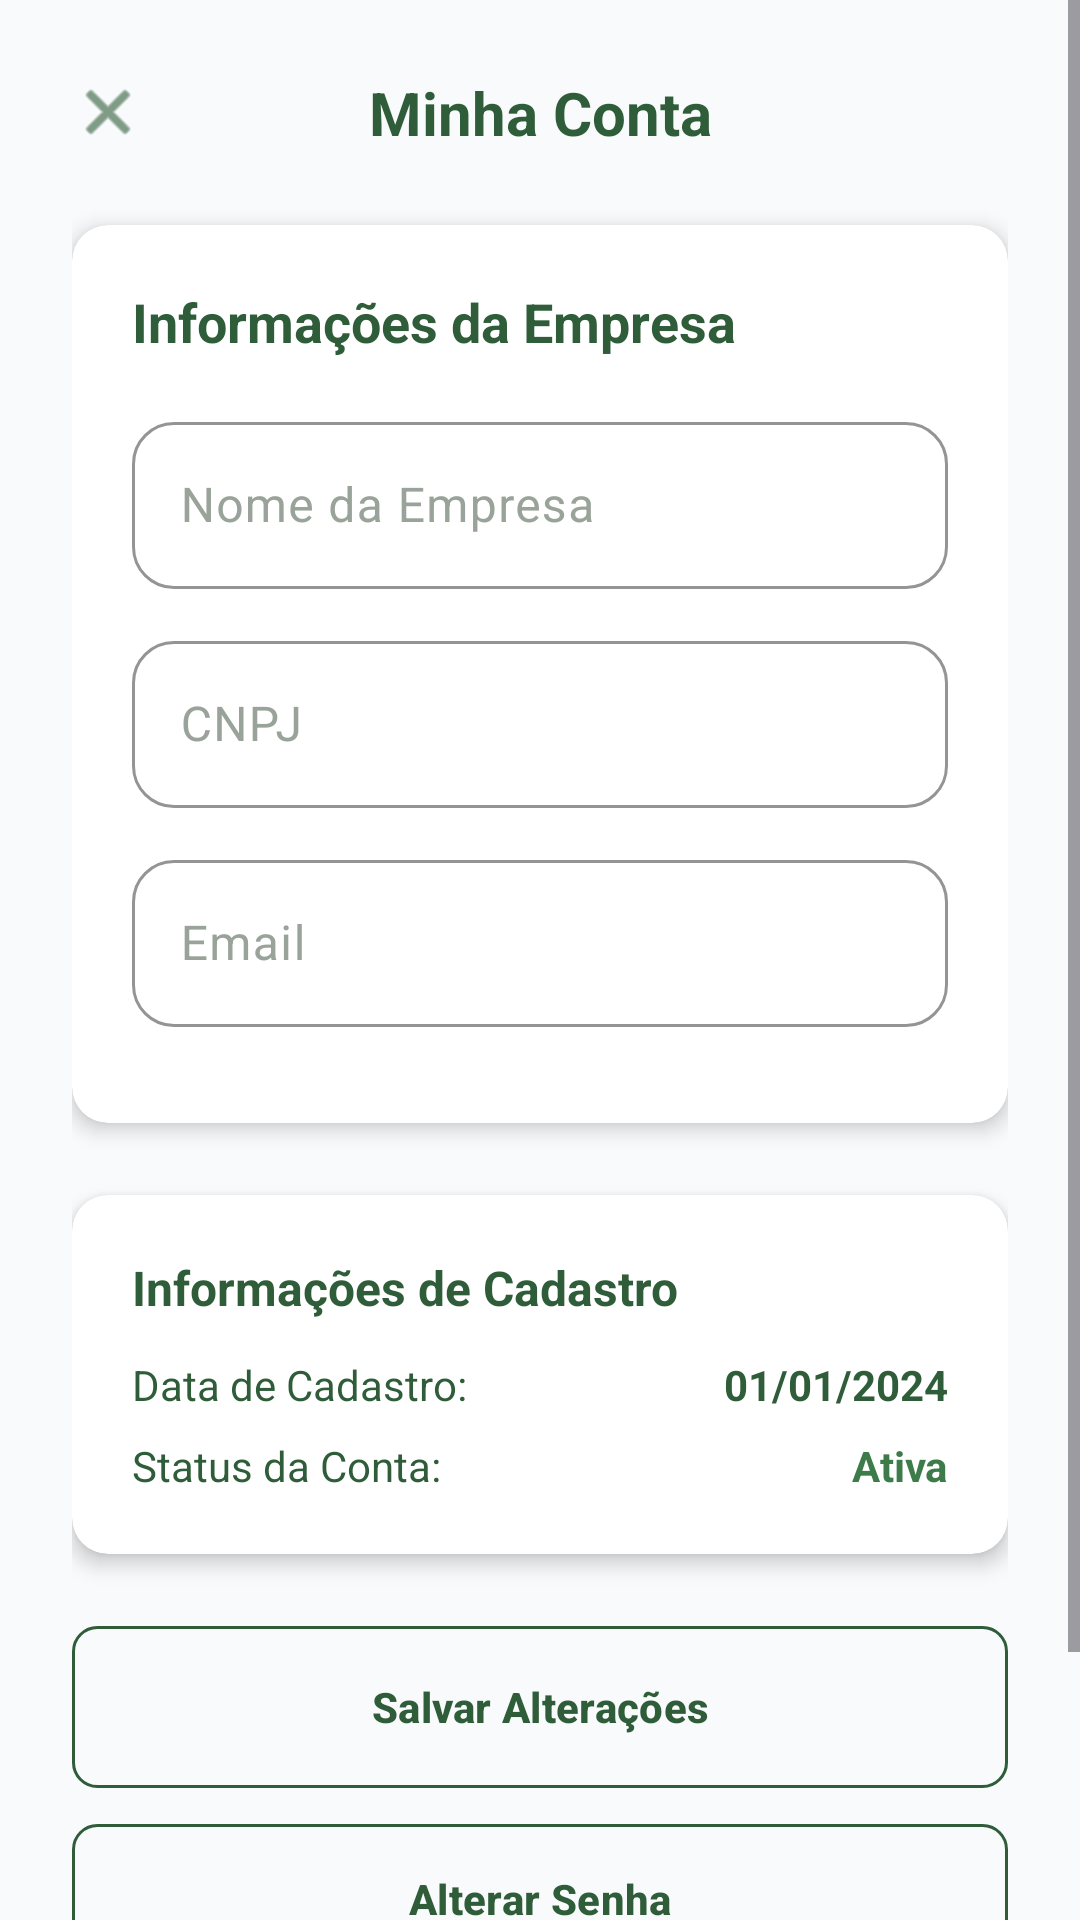

This screen was rendered from an Android layout file. Write that file and the resources it references.
<!-- AndroidManifest.xml: application theme Theme.Ruralize -->
<!-- res/layout/activity_minha_conta.xml -->
<?xml version="1.0" encoding="utf-8"?>
<ScrollView
    xmlns:android="http://schemas.android.com/apk/res/android"
    xmlns:app="http://schemas.android.com/apk/res-auto"
    android:layout_width="match_parent"
    android:layout_height="match_parent"
    android:background="@color/bg_cream"
    android:fillViewport="true">

    <LinearLayout
        android:layout_width="match_parent"
        android:layout_height="wrap_content"
        android:orientation="vertical"
        android:padding="24dp">

        
        <LinearLayout
            android:layout_width="match_parent"
            android:layout_height="wrap_content"
            android:orientation="horizontal"
            android:gravity="center_vertical"
            android:layout_marginBottom="24dp">

            <ImageView
                android:id="@+id/btnVoltar"
                android:layout_width="24dp"
                android:layout_height="24dp"
                android:src="@android:drawable/ic_menu_close_clear_cancel"
                android:tint="@color/green_dark"
                android:clickable="true"
                android:focusable="true" />

            <TextView
                android:layout_width="0dp"
                android:layout_height="wrap_content"
                android:layout_weight="1"
                android:text="Minha Conta"
                android:textSize="20sp"
                android:textColor="@color/text_primary"
                android:textStyle="bold"
                android:gravity="center" />

            <View
                android:layout_width="24dp"
                android:layout_height="24dp" />
        </LinearLayout>

        
        <androidx.cardview.widget.CardView
            android:layout_width="match_parent"
            android:layout_height="wrap_content"
            android:layout_marginBottom="24dp"
            app:cardCornerRadius="12dp"
            app:cardElevation="4dp">

            <LinearLayout
                android:layout_width="match_parent"
                android:layout_height="wrap_content"
                android:orientation="vertical"
                android:padding="20dp">

                <TextView
                    android:layout_width="wrap_content"
                    android:layout_height="wrap_content"
                    android:text="Informações da Empresa"
                    android:textSize="18sp"
                    android:textColor="@color/text_primary"
                    android:textStyle="bold"
                    android:layout_marginBottom="16dp" />

                
                <com.google.android.material.textfield.TextInputLayout
                    android:id="@+id/tilEmpresa"
                    style="@style/Ruralize.TextInput"
                    android:layout_width="match_parent"
                    android:layout_height="wrap_content"
                    android:hint="Nome da Empresa"
                    android:layout_marginBottom="12dp">

                    <com.google.android.material.textfield.TextInputEditText
                        android:id="@+id/edtEmpresa"
                        android:layout_width="match_parent"
                        android:layout_height="wrap_content"
                        android:inputType="textCapWords"
                        android:maxLines="1"/>
                </com.google.android.material.textfield.TextInputLayout>

                
                <com.google.android.material.textfield.TextInputLayout
                    android:id="@+id/tilCnpj"
                    style="@style/Ruralize.TextInput"
                    android:layout_width="match_parent"
                    android:layout_height="wrap_content"
                    android:hint="CNPJ"
                    android:layout_marginBottom="12dp">

                    <com.google.android.material.textfield.TextInputEditText
                        android:id="@+id/edtCnpj"
                        android:layout_width="match_parent"
                        android:layout_height="wrap_content"
                        android:inputType="number"
                        android:maxLength="14"
                        android:enabled="false"
                        android:textColor="@color/green_dark"/>
                </com.google.android.material.textfield.TextInputLayout>

                
                <com.google.android.material.textfield.TextInputLayout
                    android:id="@+id/tilEmail"
                    style="@style/Ruralize.TextInput"
                    android:layout_width="match_parent"
                    android:layout_height="wrap_content"
                    android:hint="Email"
                    android:layout_marginBottom="12dp">

                    <com.google.android.material.textfield.TextInputEditText
                        android:id="@+id/edtEmail"
                        android:layout_width="match_parent"
                        android:layout_height="wrap_content"
                        android:inputType="textEmailAddress"/>
                </com.google.android.material.textfield.TextInputLayout>


            </LinearLayout>
        </androidx.cardview.widget.CardView>

        
        <androidx.cardview.widget.CardView
            android:layout_width="match_parent"
            android:layout_height="wrap_content"
            android:layout_marginBottom="24dp"
            app:cardCornerRadius="12dp"
            app:cardElevation="4dp">

            <LinearLayout
                android:layout_width="match_parent"
                android:layout_height="wrap_content"
                android:orientation="vertical"
                android:padding="20dp">

                <TextView
                    android:layout_width="wrap_content"
                    android:layout_height="wrap_content"
                    android:text="Informações de Cadastro"
                    android:textSize="16sp"
                    android:textColor="@color/text_primary"
                    android:textStyle="bold"
                    android:layout_marginBottom="12dp" />

                <LinearLayout
                    android:layout_width="match_parent"
                    android:layout_height="wrap_content"
                    android:orientation="horizontal"
                    android:layout_marginBottom="8dp">

                    <TextView
                        android:layout_width="0dp"
                        android:layout_height="wrap_content"
                        android:layout_weight="1"
                        android:text="Data de Cadastro:"
                        android:textSize="14sp"
                        android:textColor="@color/green_dark" />

                    <TextView
                        android:id="@+id/txtDataCadastro"
                        android:layout_width="wrap_content"
                        android:layout_height="wrap_content"
                        android:text="01/01/2024"
                        android:textSize="14sp"
                        android:textColor="@color/text_primary"
                        android:textStyle="bold" />
                </LinearLayout>

                <LinearLayout
                    android:layout_width="match_parent"
                    android:layout_height="wrap_content"
                    android:orientation="horizontal">

                    <TextView
                        android:layout_width="0dp"
                        android:layout_height="wrap_content"
                        android:layout_weight="1"
                        android:text="Status da Conta:"
                        android:textSize="14sp"
                        android:textColor="@color/green_dark" />

                    <TextView
                        android:id="@+id/txtStatus"
                        android:layout_width="wrap_content"
                        android:layout_height="wrap_content"
                        android:text="Ativa"
                        android:textSize="14sp"
                        android:textColor="@color/green_mid"
                        android:textStyle="bold" />
                </LinearLayout>

            </LinearLayout>
        </androidx.cardview.widget.CardView>

        
        <LinearLayout
            android:layout_width="match_parent"
            android:layout_height="wrap_content"
            android:orientation="vertical">

            
            <com.google.android.material.button.MaterialButton
                android:id="@+id/btnSalvar"
                android:layout_width="match_parent"
                android:layout_height="54dp"
                android:layout_marginBottom="12dp"
                android:text="Salvar Alterações"
                android:textAllCaps="false"
                android:textColor="@color/green_dark"
                android:background="@drawable/bg_button_outline"
                android:clickable="true"
                android:focusable="true"
                app:cornerRadius="24dp" />

            
            <com.google.android.material.button.MaterialButton
                android:id="@+id/btnAlterarSenha"
                android:layout_width="match_parent"
                android:layout_height="50dp"
                android:layout_marginBottom="12dp"
                android:text="Alterar Senha"
                android:textAllCaps="false"
                android:textColor="@color/green_dark"
                android:background="@drawable/bg_button_outline"
                android:clickable="true"
                android:focusable="true"
                app:cornerRadius="24dp" />

            
            <com.google.android.material.button.MaterialButton
                android:id="@+id/btnSair"
                android:layout_width="match_parent"
                android:layout_height="50dp"
                android:text="Sair da Conta"
                android:textAllCaps="false"
                android:textColor="#FF5252"
                android:background="@drawable/bg_button_outline"
                android:clickable="true"
                android:focusable="true"
                app:cornerRadius="24dp" />

        </LinearLayout>

    </LinearLayout>
</ScrollView>
<!-- resources referenced by this layout -->
<resources>
  <color name="bg_cream">#F8FAFB</color>
  <color name="green_dark">#2F5D39</color>
  <color name="green_mid">#3D7C4A</color>
  <color name="text_primary">#2F5D39</color>
  <!-- drawable bg_button_outline (drawable) -->
  <?xml version="1.0" encoding="utf-8"?>
  <shape xmlns:android="http://schemas.android.com/apk/res/android">
      <solid android:color="@android:color/transparent" />
      <stroke android:width="1dp" android:color="@color/green_mid" />
      <corners android:radius="8dp" />
  </shape>
  <style name="Ruralize.TextInput" parent="Widget.Material3.TextInputLayout.OutlinedBox">
          <item name="boxBackgroundMode">outline</item>
          <item name="boxCornerRadiusTopStart">14dp</item>
          <item name="boxCornerRadiusTopEnd">14dp</item>
          <item name="boxCornerRadiusBottomStart">14dp</item>
          <item name="boxCornerRadiusBottomEnd">14dp</item>
          <item name="boxStrokeColor">@color/green_light</item>
          <item name="android:textColorHint">@color/text_secondary</item>
          <item name="cursorColor">@color/green_dark</item>
      </style>
  <style name="Theme.Ruralize" parent="Theme.Material3.Light.NoActionBar">
          <item name="android:windowBackground">@color/bg_ice</item>
          <item name="colorPrimary">@color/green_dark</item>
          <item name="colorOnPrimary">@color/white</item>
          <item name="colorSurface">@color/white</item>
          <item name="colorOnSurface">@color/text_primary</item>
          
          <item name="materialButtonStyle">@style/Ruralize.Button</item>
          <item name="textInputStyle">@style/Ruralize.TextInput</item>
  
          
          <item name="android:navigationBarColor">@color/bg_ice</item>
          <item name="android:statusBarColor">@color/bg_ice</item>
          <item name="colorSecondary">@color/green_mid</item>
          <item name="colorOnSecondary">@color/white</item>
          <item name="colorTertiary">@color/green_light</item>
          <item name="colorOnTertiary">@color/green_dark</item>
          <item name="android:colorBackground">@color/bg_ice</item>
          <item name="colorOnBackground">@color/text_primary</item>
          <item name="bottomNavigationStyle">@style/Ruralize.BottomNavigation</item>
          <item name="colorControlActivated">@color/green_dark</item>
          <item name="colorControlHighlight">@color/green_light</item>
      </style>
  <color name="green_light">#A8C7A1</color>
  <color name="text_secondary">#9AA39A</color>
  <color name="bg_ice">#F8FAFB</color>
  <color name="white">#FFFFFF</color>
  <style name="Ruralize.Button" parent="Widget.Material3.Button">
          <item name="cornerRadius">14dp</item>
          <item name="backgroundTint">@color/green_dark</item>
          <item name="android:textColor">@color/white</item>
          <item name="android:insetLeft">0dp</item>
          <item name="android:insetRight">0dp</item>
          <item name="android:textAllCaps">false</item>
          <item name="android:textStyle">bold</item>
      </style>
  <style name="Ruralize.BottomNavigation" parent="Widget.Material3.BottomNavigationView">
          <item name="itemBackground">@color/bg_ice</item>
          <item name="itemTextColor">@color/green_dark</item>
          <item name="itemIconTint">@color/green_dark</item>
          <item name="itemRippleColor">@color/green_light</item>
      </style>
</resources>
